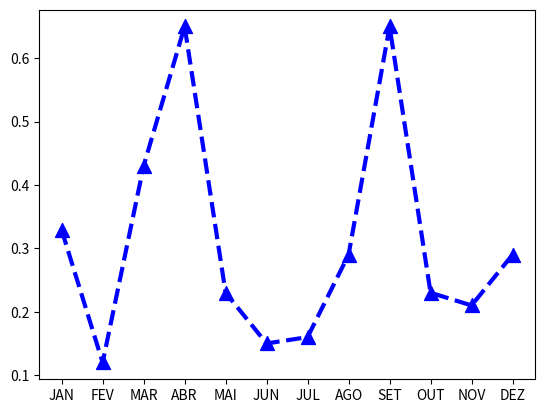

This figure's Python source:
from math import radians
import numpy as np # installed with matplotlib
import matplotlib.pyplot as plt

meses_x = ["JAN","FEV","MAR","ABR","MAI","JUN","JUL","AGO","SET","OUT","NOV","DEZ"]
faturamento_y = [0.329,0.12,0.43,0.65,0.23,0.15,0.16,0.29,0.65,0.23,0.21,0.29]

titulo = "Gráfico mesesxfaturamento"
titulo_eixox = "meses"
titulo_eixoy = "faturamento"

plt.plot(meses_x,faturamento_y,linestyle="--", linewidth = 3, color = "blue", label = "faturamento_2022")

plt.scatter(meses_x,faturamento_y,marker="^",s=100,color="blue")